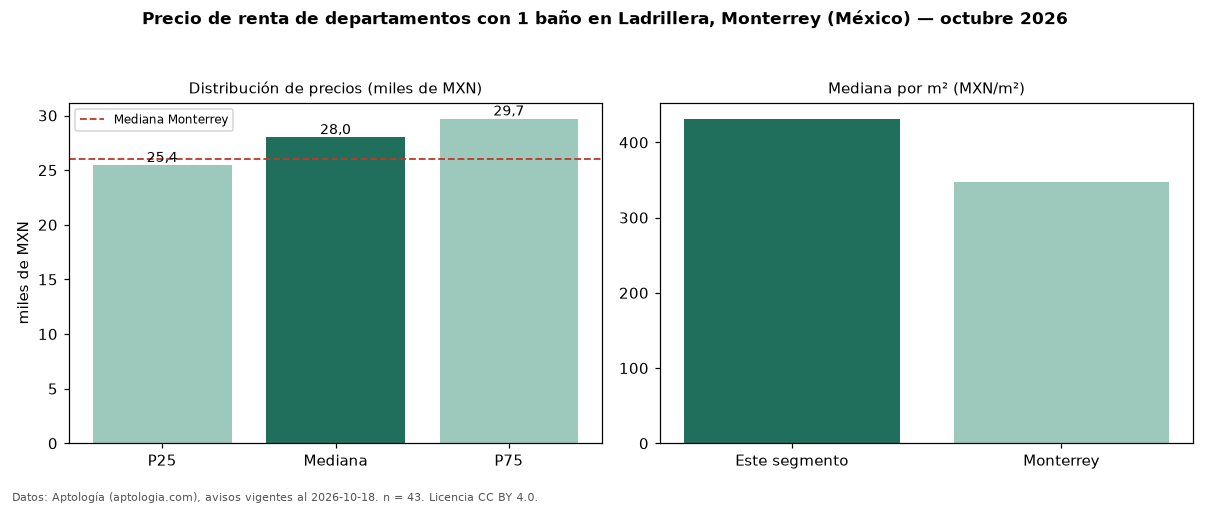

Data behind this chart, as committed beside it:
seccion, metrica, valor, moneda, n
filtro, ban1, con 1 baño, , 43
precio, p25, 25450, MXN, 43
precio, mediana, 28000, MXN, 43
precio, p75, 29700, MXN, 43
precio, minimo, 23000, MXN, 43
precio, maximo, 36000, MXN, 43
m2, mediana_precio_m2, 431.3, MXN, 41
m2, area_mediana_m2, 62.0, m2, 41
banos, mediana_banos, 1.0, , 
habitaciones, 1, 27838, MXN, 40
ciudad, mediana_ciudad_referencia, 26000, MXN, 
ciudad, mediana_m2_ciudad, 347.8, MXN, 
fuente, fecha_datos, 2026-10-18, , 
fuente, atribucion, https://www.aptologia.com/, , 
fuente, licencia, CC BY 4.0, , 
